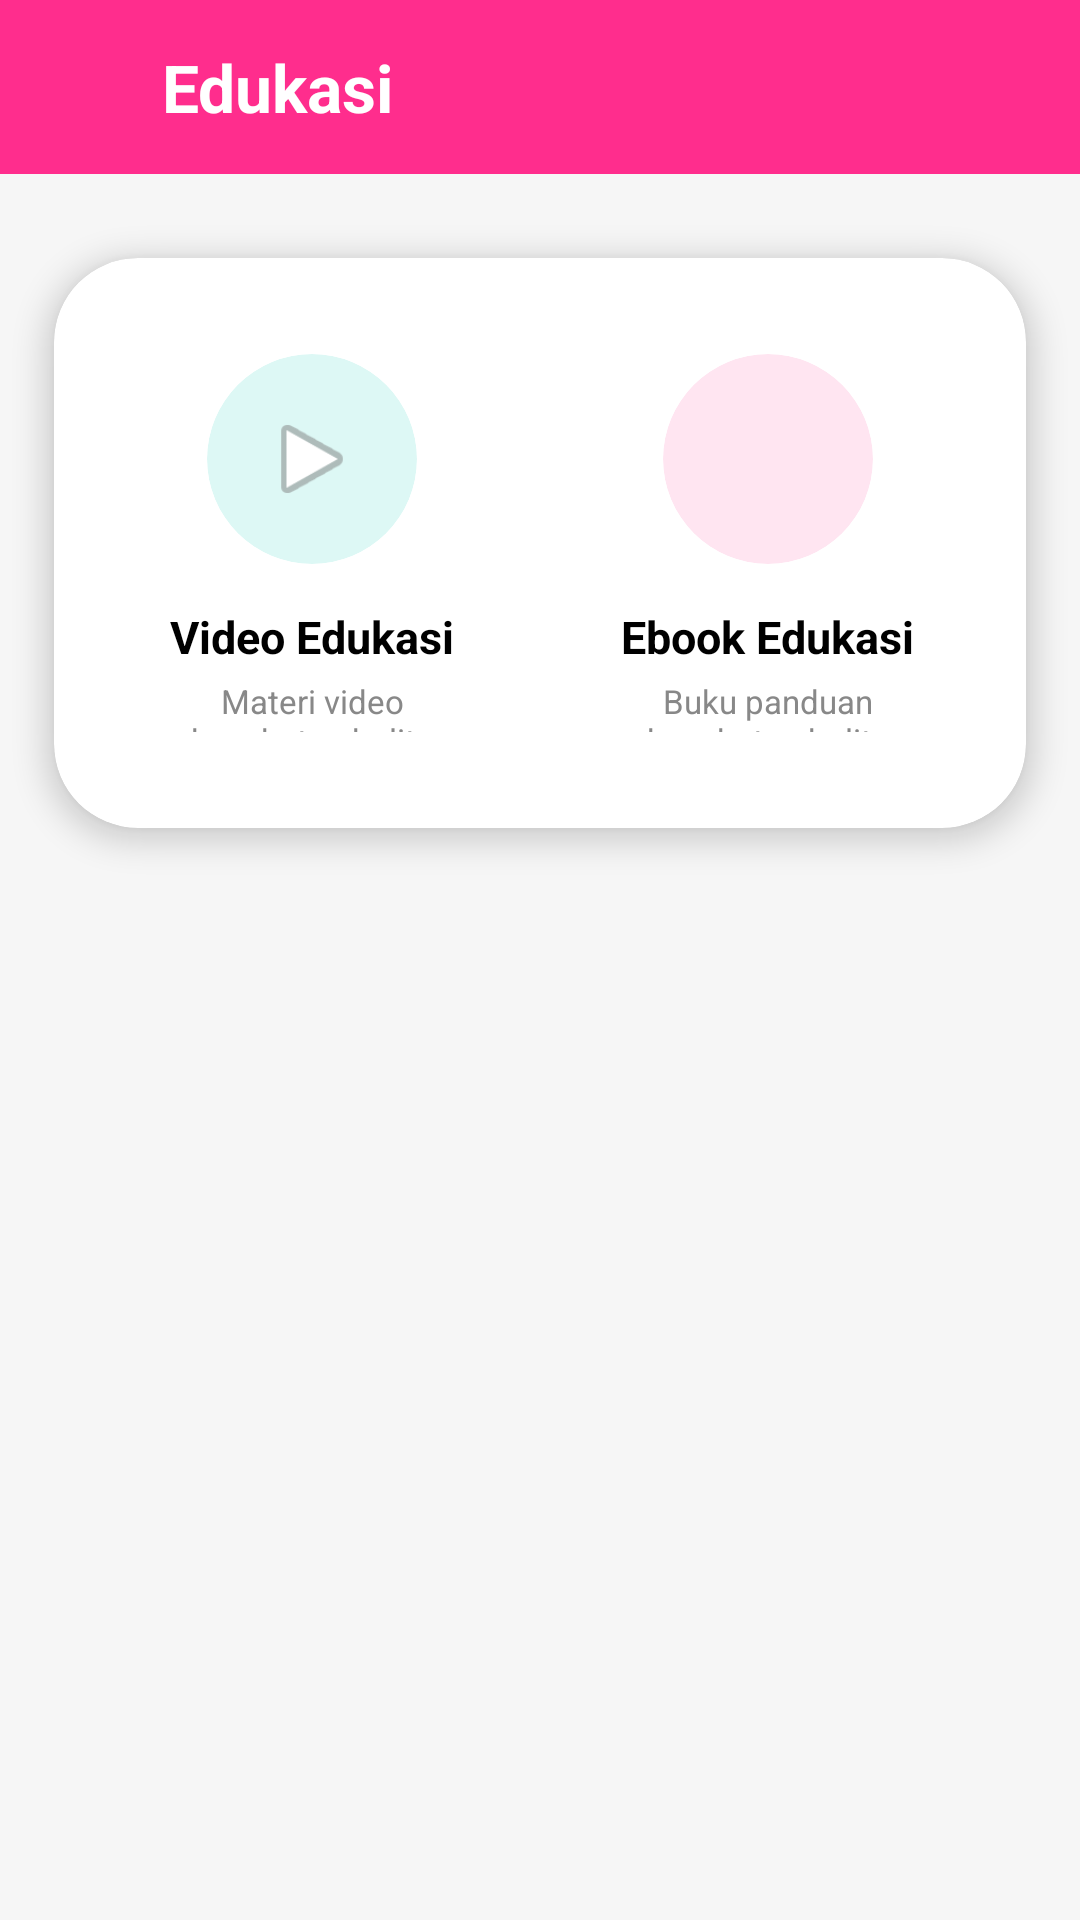

Android layout source for this screen:
<!-- AndroidManifest.xml: application theme Theme.SiBunda -->
<!-- res/layout/fragment_edukasi.xml -->
<?xml version="1.0" encoding="utf-8"?>
<androidx.constraintlayout.widget.ConstraintLayout
    xmlns:android="http://schemas.android.com/apk/res/android"
    xmlns:app="http://schemas.android.com/apk/res-auto"
    android:layout_width="match_parent"
    android:layout_height="match_parent"
    android:background="#F6F6F6">

    <LinearLayout
        android:id="@+id/headerTop"
        android:layout_width="0dp"
        android:layout_height="58dp"
        android:background="#FF2D8D"
        android:gravity="center_vertical"
        android:paddingHorizontal="16dp"
        app:layout_constraintEnd_toEndOf="parent"
        app:layout_constraintStart_toStartOf="parent"
        app:layout_constraintTop_toTopOf="parent">

        <ImageView
            android:id="@+id/btnBack"
            android:layout_width="24dp"
            android:layout_height="24dp"
            android:src="@drawable/ic_menu"
            app:tint="#FFFFFF"
            android:contentDescription="@string/back" />


        <TextView
            android:layout_width="wrap_content"
            android:layout_height="wrap_content"
            android:layout_marginStart="14dp"
            android:text="Edukasi"
            android:textColor="#FFFFFF"
            android:textSize="22sp"
            android:textStyle="bold" />

    </LinearLayout>

    <androidx.cardview.widget.CardView
        android:id="@+id/mainContainer"
        android:layout_width="0dp"
        android:layout_height="wrap_content"
        android:layout_marginStart="18dp"
        android:layout_marginTop="28dp"
        android:layout_marginEnd="18dp"
        app:cardBackgroundColor="#FFFFFF"
        app:cardCornerRadius="28dp"
        app:cardElevation="6dp"
        app:layout_constraintEnd_toEndOf="parent"
        app:layout_constraintStart_toStartOf="parent"
        app:layout_constraintTop_toBottomOf="@id/headerTop">

        <LinearLayout
            android:layout_width="match_parent"
            android:layout_height="wrap_content"
            android:orientation="horizontal"
            android:padding="20dp"
            android:weightSum="2">

            <LinearLayout
                android:id="@+id/btnVideoEdu"
                android:layout_width="0dp"
                android:layout_height="150dp"
                android:layout_marginEnd="10dp"
                android:layout_weight="1"
                android:clickable="true"
                android:focusable="true"
                android:gravity="center"
                android:orientation="vertical"
                android:padding="12dp">

                <androidx.cardview.widget.CardView
                    android:layout_width="70dp"
                    android:layout_height="70dp"
                    app:cardBackgroundColor="#DDF8F5"
                    app:cardCornerRadius="35dp"
                    app:cardElevation="0dp">

                    <ImageView
                        android:layout_width="match_parent"
                        android:layout_height="match_parent"
                        android:padding="18dp"
                        android:src="@android:drawable/ic_media_play"/>

                </androidx.cardview.widget.CardView>

                <TextView
                    android:layout_width="wrap_content"
                    android:layout_height="wrap_content"
                    android:layout_marginTop="14dp"
                    android:text="Video Edukasi"
                    android:textColor="#000000"
                    android:textSize="15sp"
                    android:textStyle="bold" />

                <TextView
                    android:layout_width="wrap_content"
                    android:layout_height="wrap_content"
                    android:layout_marginTop="4dp"
                    android:text="Materi video kesehatan balita"
                    android:textAlignment="center"
                    android:textColor="#888888"
                    android:textSize="11sp" />

            </LinearLayout>

            <LinearLayout
                android:id="@+id/btnEbookEdu"
                android:layout_width="0dp"
                android:layout_height="150dp"
                android:layout_marginStart="10dp"
                android:layout_weight="1"
                android:clickable="true"
                android:focusable="true"
                android:gravity="center"
                android:orientation="vertical"
                android:padding="12dp">

                <androidx.cardview.widget.CardView
                    android:layout_width="70dp"
                    android:layout_height="70dp"
                    app:cardBackgroundColor="#FFE5F1"
                    app:cardCornerRadius="35dp"
                    app:cardElevation="0dp">

                    <ImageView
                        android:layout_width="match_parent"
                        android:layout_height="match_parent"
                        android:padding="18dp"/>


                </androidx.cardview.widget.CardView>

                <TextView
                    android:layout_width="wrap_content"
                    android:layout_height="wrap_content"
                    android:layout_marginTop="14dp"
                    android:text="Ebook Edukasi"
                    android:textColor="#000000"
                    android:textSize="15sp"
                    android:textStyle="bold" />

                <TextView
                    android:layout_width="wrap_content"
                    android:layout_height="wrap_content"
                    android:layout_marginTop="4dp"
                    android:text="Buku panduan kesehatan balita"
                    android:textAlignment="center"
                    android:textColor="#888888"
                    android:textSize="11sp" />

            </LinearLayout>

        </LinearLayout>

    </androidx.cardview.widget.CardView>

</androidx.constraintlayout.widget.ConstraintLayout>
<!-- resources referenced by this layout -->
<resources>
  <string name="back">Kembali</string>
  <style name="Theme.SiBunda" parent="Base.Theme.SiBunda" />
  <style name="Base.Theme.SiBunda" parent="Theme.Material3.DayNight.NoActionBar">
          <item name="colorPrimary">@color/primary</item>
          <item name="colorOnPrimary">@color/onPrimary</item>
          <item name="colorPrimaryContainer">@color/primaryContainer</item>
          <item name="colorOnPrimaryContainer">@color/onPrimaryContainer</item>
          <item name="colorSecondary">@color/secondary</item>
          <item name="colorOnSecondary">@color/onSecondary</item>
          <item name="colorSecondaryContainer">@color/secondaryContainer</item>
          <item name="colorOnSecondaryContainer">@color/onSecondaryContainer</item>
          <item name="android:windowBackground">@color/background</item>
          <item name="colorSurface">@color/surface</item>
          <item name="colorOnSurface">@color/onSurface</item>
      </style>
  <color name="primary">#F48FB1</color>
  <color name="onPrimary">#FFFFFF</color>
  <color name="primaryContainer">#FFD6E7</color>
  <color name="onPrimaryContainer">#3B001A</color>
  <color name="secondary">#7BB8FF</color>
  <color name="onSecondary">#FFFFFF</color>
  <color name="secondaryContainer">#D1E4FF</color>
  <color name="onSecondaryContainer">#001D36</color>
  <color name="background">#FFFBFD</color>
  <color name="surface">#FFFBFD</color>
  <color name="onSurface">#1F1A1C</color>
</resources>
